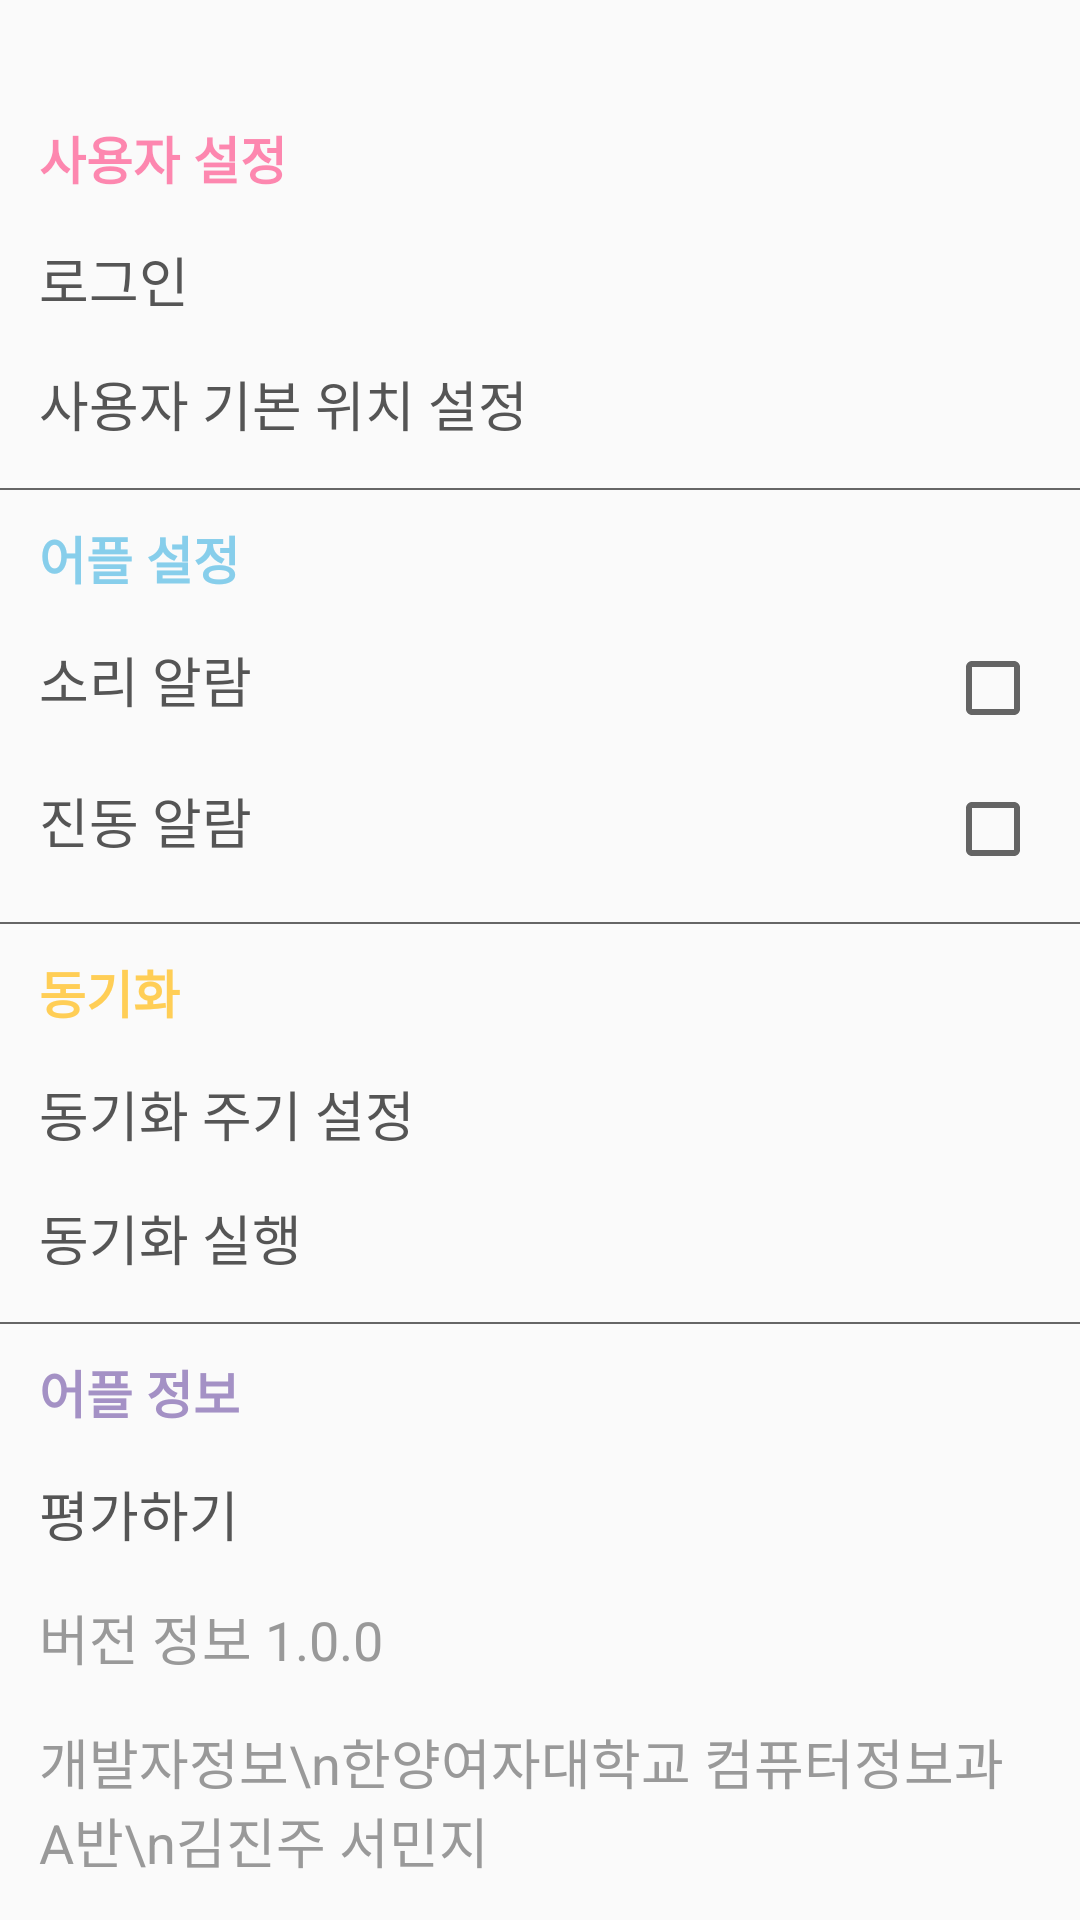

This screen was rendered from an Android layout file. Write that file and the resources it references.
<!-- AndroidManifest.xml: application theme AppTheme -->
<!-- res/layout/slidemenu.xml -->
<?xml version="1.0" encoding="utf-8"?>
<LinearLayout xmlns:android="http://schemas.android.com/apk/res/android"
    android:id="@+id/Linear_menu"
    android:orientation="vertical"
    android:layout_width="360dp"
    android:layout_height="match_parent"
    android:paddingTop="40dp">

    <TextView
        style="@style/CustomTextView"
        android:text="사용자 설정"
        android:textStyle="bold"
        android:textColor="#80ff1463"/>
    <TextView
        android:id="@+id/login_btn"
        android:clickable="true"
        style="@style/CustomTextView"
        android:text="로그인"
        android:textSize="18sp" />

    <RelativeLayout
        android:layout_width="match_parent"
        android:layout_height="wrap_content">
        <TextView
            android:id="@+id/user_Loc"
            style="@style/CustomTextView"
            android:layout_width="wrap_content"
            android:layout_alignParentLeft="true"
            android:textSize="18sp"
            android:text="사용자 기본 위치 설정" />
        <TextView
            android:id="@+id/user_Loc_text"
            style="@style/CustomTextView"
            android:layout_width="wrap_content"
            android:layout_alignParentRight="true"
            android:textColor="#999" />
    </RelativeLayout>

    <View
        android:layout_marginBottom="10dp"
        android:background="#666"
        android:layout_width="match_parent"
        android:layout_height="0.5dp"
        android:layout_weight="0"/>

    <TextView
        style="@style/CustomTextView"
        android:text="어플 설정"
        android:textStyle="bold"
        android:textColor="#87ceeb"/>
    <CheckedTextView
        android:id="@+id/alarm_bell"
        style="@style/CustomTextView"
        android:text="소리 알람"
        android:checkMark="?android:attr/listChoiceIndicatorMultiple"
        android:clickable="true"
        android:textSize="18sp" />
    <CheckedTextView
        android:id="@+id/alarm_vibe"
        style="@style/CustomTextView"
        android:text="진동 알람"
        android:checkMark="?android:attr/listChoiceIndicatorMultiple"
        android:clickable="true"
        android:textSize="18sp" />


    <View
        android:layout_marginBottom="10dp"
        android:background="#666"
        android:layout_width="match_parent"
        android:layout_height="0.5dp"
        android:layout_weight="0"/>

    <TextView
        style="@style/CustomTextView"
        android:text="동기화"
        android:textStyle="bold"
        android:textColor="#ffce56"/>
    <RelativeLayout
        android:layout_width="match_parent"
        android:layout_height="wrap_content">
        <TextView
            android:id="@+id/sync_set"
            style="@style/CustomTextView"
            android:layout_width="wrap_content"
            android:layout_alignParentLeft="true"
            android:textSize="18sp"
            android:text="동기화 주기 설정" />
        <TextView
            android:id="@+id/sync_set_text"
            style="@style/CustomTextView"
            android:layout_width="wrap_content"
            android:layout_alignParentRight="true"
            android:textColor="#999" />
    </RelativeLayout>

    <TextView
        android:id="@+id/sync_btn"
        style="@style/CustomTextView"
        android:text="동기화 실행"
        android:textSize="18sp" />

    <View
        android:layout_marginBottom="10dp"
        android:background="#666"
        android:layout_width="match_parent"
        android:layout_height="0.5dp"
        android:layout_weight="0"/>

    <TextView
        style="@style/CustomTextView"
        android:text="어플 정보"
        android:textStyle="bold"
        android:textColor="#a491c5"/>
    <TextView
        android:id="@+id/feedback"
        android:clickable="true"
        style="@style/CustomTextView"
        android:text="평가하기"
        android:textSize="18sp" />
    <TextView
        style="@style/CustomTextView"
        android:text="버전 정보 1.0.0"
        android:textSize="18sp"
        android:textColor="#999" />
    <TextView
        style="@style/CustomTextView"
        android:text="개발자정보\n한양여자대학교 컴퓨터정보과 A반\n김진주 서민지"
        android:textSize="18sp"
        android:textColor="#999" />
    <TextView
        style="@style/CustomTextView"
        android:text="sbway.cafe24.com"
        android:textSize="18sp"
        android:textColor="#999" />

</LinearLayout>
<!-- resources referenced by this layout -->
<resources>
  <style name="CustomTextView" parent="@android:style/Widget.TextView">
          <item name="android:layout_width">match_parent</item>
          <item name="android:layout_height">wrap_content</item>
          <item name="android:layout_marginLeft">5dp</item>
          <item name="android:layout_marginRight">10dp</item>
          <item name="android:layout_marginBottom">15dp</item>
          <item name="android:paddingRight">3dp</item>
          <item name="android:paddingLeft">8dp</item>
          <item name="android:textSize">17sp</item>
          <item name="android:textColor">#555</item>
      </style>
  <style name="AppTheme" parent="Theme.AppCompat.Light.DarkActionBar">
          
          <item name="colorPrimary">@color/colorPrimary</item>
          <item name="colorPrimaryDark">@color/colorPrimaryDark</item>
          <item name="colorAccent">#000</item>
          <item name="android:windowTranslucentStatus">true</item>
          <item name="android:statusBarColor">@android:color/transparent</item>
          <item name="windowActionBar">false</item>
          <item name="windowNoTitle">true</item>
      </style>
  <color name="colorPrimary">#3F51B5</color>
  <color name="colorPrimaryDark">#303F9F</color>
</resources>
